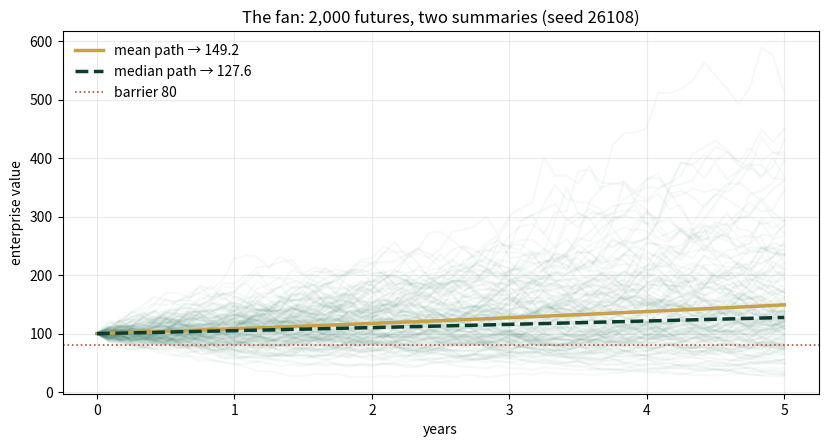
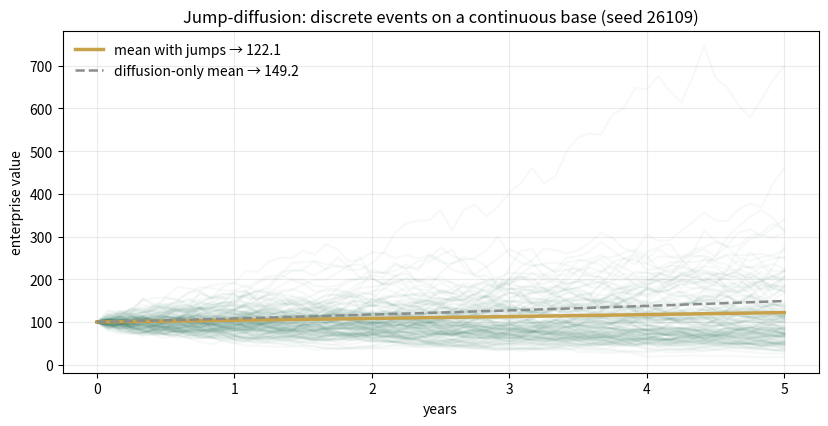

Here is the Python script that generated these plots, in order:
import numpy as np
import matplotlib.pyplot as plt
plt.rcParams['figure.dpi']=110

import numpy as np
from math import log, sqrt, exp, erf
SEED = 26108
X0, MU, SIG, T = 100.0, 0.08, 0.25, 5.0
BARRIER = 80.0
LAM_J, MJ = 0.4, 0.9          # jump intensity /yr, mean jump multiplier

def Phi(z): return 0.5*(1+erf(z/sqrt(2)))

def mean_T():   return X0*exp(MU*T)
def median_T(): return X0*exp((MU-SIG**2/2)*T)
def p_below_barrier():
    z = (log(BARRIER/X0)-(MU-SIG**2/2)*T)/(SIG*sqrt(T))
    return Phi(z)
def mean_T_jumps():   # compound Poisson multiplicative jumps
    return X0*exp((MU+LAM_J*(MJ-1))*T)

def mc_paths(n_paths=2000, steps=60):
    rng = np.random.default_rng(SEED)
    dt = T/steps
    z = rng.standard_normal((n_paths, steps))
    logx = np.cumsum((MU-SIG**2/2)*dt + SIG*sqrt(dt)*z, axis=1)
    return X0*np.exp(np.hstack([np.zeros((n_paths,1)), logx]))

def mc_jump_paths(n_paths=2000, steps=60):
    rng = np.random.default_rng(SEED+1)
    dt = T/steps
    z = rng.standard_normal((n_paths, steps))
    nj = rng.poisson(LAM_J*dt, (n_paths, steps))
    logx = np.cumsum((MU-SIG**2/2)*dt + SIG*sqrt(dt)*z + nj*log(MJ), axis=1)
    return X0*np.exp(np.hstack([np.zeros((n_paths,1)), logx]))

def reference_values():
    return {
        "mean_t5":        round(mean_T(), 4),
        "median_t5":      round(median_T(), 4),
        "mean_median_gap":round(mean_T()-median_T(), 4),
        "p_breach_t5":    round(p_below_barrier(), 4),
        "mean_t5_jumps":  round(mean_T_jumps(), 4),
        "jump_drag":      round(mean_T()-mean_T_jumps(), 4),
        "sigma_sqrtT":    round(SIG*sqrt(T), 4),
    }
if __name__ == "__main__":
    [print(f"{k:18s} {v}") for k,v in reference_values().items()]

paths = mc_paths()
t = np.linspace(0, T, paths.shape[1])
fig, ax = plt.subplots(figsize=(8.4,4.6))
ax.plot(t, paths[:150].T, color="#1B6B52", alpha=.04)
ax.plot(t, X0*np.exp(MU*t), c="#C8A24B", lw=2.5, label=f"mean path → {mean_T():.1f}")
ax.plot(t, X0*np.exp((MU-SIG**2/2)*t), c="#0B3D2E", lw=2.5, ls="--", label=f"median path → {median_T():.1f}")
ax.axhline(BARRIER, c="#B0532F", lw=1.2, ls=":", label=f"barrier {BARRIER:.0f}")
ax.set(xlabel="years", ylabel="enterprise value", title="The fan: 2,000 futures, two summaries (seed 26108)")
ax.legend(frameon=False); ax.grid(alpha=.25); plt.tight_layout(); plt.show()
print(f"analytic mean {mean_T():.4f}   MC mean {paths[:,-1].mean():.4f}")
print(f"analytic median {median_T():.4f}   MC median {np.median(paths[:,-1]):.4f}")

p_analytic = p_below_barrier()
p_mc = float((paths[:,-1] < BARRIER).mean())
print(f"f(E[X_5]) = 1[{mean_T():.1f} < 80]        = 0        (the mean-path plan)")
print(f"E[f(X_5)] = P(X_5 < 80)  analytic = {p_analytic:.4f}")
print(f"                          MC       = {p_mc:.4f}   (2,000 paths)")

jp = mc_jump_paths()
fig, ax = plt.subplots(figsize=(8.4,4.4))
ax.plot(t, jp[:150].T, color="#1B6B52", alpha=.04)
ax.plot(t, X0*np.exp((MU+LAM_J*(MJ-1))*t), c="#C8A24B", lw=2.5, label=f"mean with jumps → {mean_T_jumps():.1f}")
ax.plot(t, X0*np.exp(MU*t), c="#8A8F8B", lw=1.8, ls="--", label=f"diffusion-only mean → {mean_T():.1f}")
ax.set(xlabel="years", ylabel="enterprise value", title="Jump-diffusion: discrete events on a continuous base (seed 26109)")
ax.legend(frameon=False); ax.grid(alpha=.25); plt.tight_layout(); plt.show()
print(f"jump drag at t=5 (analytic): {mean_T()-mean_T_jumps():.4f}")
print(f"MC mean with jumps: {jp[:,-1].mean():.4f}")

ref = reference_values()
expected = {"mean_t5":149.1825,"median_t5":127.6025,"mean_median_gap":21.5799,
 "p_breach_t5":0.2018,"mean_t5_jumps":122.1403,"jump_drag":27.0422,"sigma_sqrtT":0.559}
for k,v in expected.items():
    assert abs(ref[k]-v)<5e-4, f"MISMATCH {k}"
    print(f"PASS  {k:18s} {ref[k]}")
print("\nAll checkpoints agree — seed 26108.")
